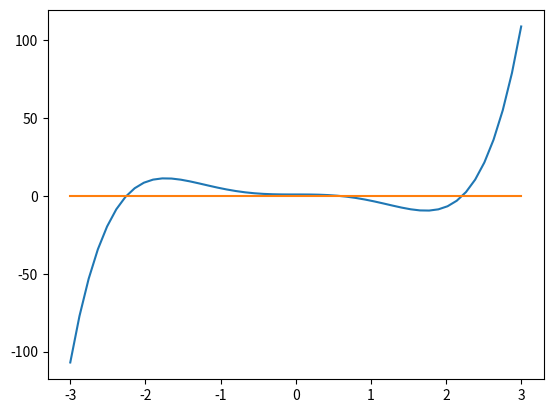
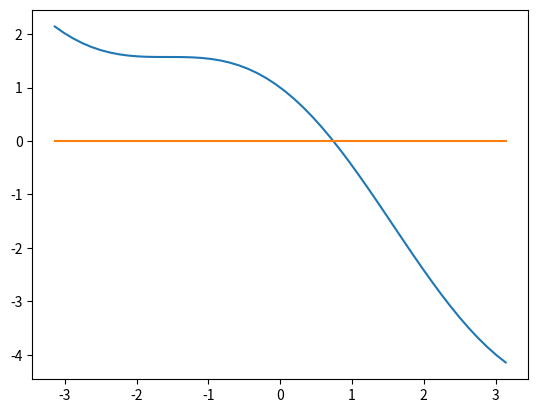

Here is the Python script that generated these plots, in order:
# -*- coding: utf-8 -*-

"""
Created on Thu Oct 13 14:57:22 2022

@author: Pablo Fazio Arrabal

Métodos Numéricos I: Resolución numérica de ecuaciones escalares no lineales I

"""
from numpy import *
from matplotlib.pyplot import *

print('Ejercicio 1\n')

def bisec(f,a,b,N):
    an=a
    bn=b
    fan=f(an)
    fbn=f(bn)
    if fan==0:
        print(str(a)+'es raíz de la función')
        return a
    elif fbn==0:
        print(str(b)+'es raíz de la función')
        return b
    elif fan*fbn>0:
        print('No hay cambio de signo: no se puede aplicar el método')
        #return
   
    for k in range(N):
        cn=(an+bn)/2.
        fcn=f(cn)
        print('En iteración', k,'c= ', cn, 'y f(cn)= ', fcn) # Apartado a)
        if fcn==0:
            print(str(cn)+'es raíz de la función')
            return cn
        elif fan*fcn<0:
            bn=cn
            fbn=fcn
        else:
            an=cn
            fan=fcn
    print('La aproximación de la raíz tras '+str(N)+' iteraciones es '+str(cn))
    return cn

print('Apartado b)\n')

def f1(x):
    return x**5-5*x**3+1

def f3(x):
    return x**3-x-1

x = linspace(-3,3)
plot(x,f1(x))
plot(x,x*0)
show()

bisec(f1, 0, 1, 20)

bisec(f1, -3,-2, 20)

bisec(f1, 2,3, 20)

print('Apartado c)\n')

def f2(x):
    return cos(x) - x

x = linspace (-pi,pi)
plot(x,f2(x))
plot(x,x*0)
show()

bisec(f2, 0.5, 1.5, 20)

print('Apartado d)\n')

def bisec_bis(f,a,b,e):
    an=a
    bn=b
    fan=f(an)
    fbn=f(bn)
    N = int((log(b-a)-log(e))/log(2)) + 1 
    if fan==0:
        print(str(a)+'es raíz de la función')
        return a
    elif fbn==0:
        print(str(b)+'es raíz de la función')
        return b
    elif fan*fbn>0:
        print('No hay cambio de signo: no se puede aplicar el método')
        #return
   
    for k in range(N):
        cn=(an+bn)/2.
        fcn=f(cn)
        print('En iteración', k,'c= ', cn, 'y f(cn)= ', fcn) # Apartado a)
        if fcn==0:
            print(str(cn)+'es raíz de la función')
            return cn
        elif fan*fcn<0:
            bn=cn
            fbn=fcn
        else:
            an=cn
            fan=fcn
    print('La aproximación de la raíz tras '+str(N)+' iteraciones es '+str(cn))
    return cn

print('Apartado e)\n')
 
bisec_bis(f1, 0, 1, 1e-7)
bisec_bis(f1, -3,-2, 1e-7)
bisec_bis(f1, 2,3, 1e-7)
bisec_bis(f2,0.5,1.5,1e-7)

print('Ejercicio 2\n')

print('Apartado a)\n')

def regula_falsi(f,a,b,e,nmax):
    an=a
    bn=b
    fan=f(an)
    fbn=f(bn)
    if fan==0:
        print(str(a)+'es raíz de la función')
        return a
    elif fbn==0:
        print(str(b)+'es raíz de la función')
        return b
    elif fan*fbn>0:
        print('No hay cambio de signo: no se puede aplicar el método')
        #return
   
    k = 0
    cn = bn - ((bn-an)/(fbn-fan))*fbn
    fcn=f(cn)
    print('En iteración', k+1,'c= ', cn, 'y f(cn)= ', fcn) # Apartado a)
    k+=1
    err = e + 1
    cn_old = cn
    if fcn==0:
        print(str(cn)+'es raíz de la función')
        return cn
    elif fan*fcn<0:
        bn=cn
        fbn=fcn
    else:
        an=cn
        fan=fcn
    while(k < nmax and err > e):
       
        cn= bn - ((bn-an)/(fbn-fan))*fbn
        fcn=f(cn)
        print('En iteración', k+1,'c= ', cn, 'y f(cn)= ', fcn) # Apartado a)
        k+=1
        err = abs(cn - cn_old)
        cn_old = cn
        if fcn==0:
            print(str(cn)+'es raíz de la función')
            return cn
        elif fan*fcn<0:
            bn=cn
            fbn=fcn
        else:
            an=cn
            fan=fcn
        
    if(k < nmax):
     print('La aproximación de la raíz tras '+str(k)+' iteraciones es '+str(cn)+ ' porque la aproximación es satisfactoria.')
    else:
     print('La aproximación de la raíz tras '+str(k)+' iteraciones es '+str(cn)+ ' porque hemos alcanzado número máximo de iteraciones')
    return cn 

    
print('Apartado b)\n')

regula_falsi(f1, 0, 1, 1e-7, 50)
regula_falsi(f1, -3,-2, 1e-7, 50)
regula_falsi(f1, 2,3, 1e-7, 50)
regula_falsi(f2,0.5,1.5,1e-7, 50)
   
print('Apartado c)\n')

def regula_falsi_bis(f,a,b,e,nmax):
    an=a
    bn=b
    fan=f(an)
    fbn=f(bn)
    if fan==0:
        print(str(a)+'es raíz de la función')
        return a
    elif fbn==0:
        print(str(b)+'es raíz de la función')
        return b
    elif fan*fbn>0:
        print('No hay cambio de signo: no se puede aplicar el método')
        #return
   
    k = 0
    err = e + 1
    while(k<nmax and err > e):
        cn= bn - ((bn-an)/(fbn-fan))*fbn
        fcn=f(cn)
        err = abs(fcn)
        print('En iteración', k+1, 'c= ', cn, 'y f(cn)= ', fcn) # Apartado a)
        k+=1
        if fcn==0:
            print(str(cn)+'es raíz de la función')
            return cn
        elif fan*fcn<0:
            bn=cn
            fbn=fcn
        else:
            an=cn
            fan=fcn
        
    if(k < nmax):
     print('La aproximación de la raíz tras '+str(k)+' iteraciones es '+str(cn)+ ' porque la aproximación es satisfactoria.')
    else:
     print('La aproximación de la raíz tras '+str(k)+' iteraciones es '+str(cn)+ ' porque hemos alcanzado número máximo de iteraciones')
    return cn

print('Apartado d)\n')

regula_falsi_bis(f1, 0, 1, 1e-7, 50)
regula_falsi_bis(f1, -3,-2, 1e-7, 50)
regula_falsi_bis(f1, 2,3, 1e-7, 50)
regula_falsi_bis(f2,0.5,1.5,1e-7, 50)


print('Ejercicio 3\n')

print('Apartado a)\n')

def secante(f,x0,x1,e,nmax):
  
    fx0=f(x0)
    fx1=f(x1)
    if fx0==0:
        print(str(x0)+'es raíz de la función')
        return x0
    elif fx1==0:
        print(str(x1)+'es raíz de la función')
        return x1
    elif fx0 == fx1:
        print('No se puede aplicar el método')
        #return
   
    k = 0
    err = e + 1
    
    while(k < nmax and err > e):
        x2 = x1 - ((x1-x0)/(fx1-fx0))*fx1
        if isreal(f(x2))==False:
            print("El punto no pertenece al dominio de la función.")
            return
        else:
            fx2=f(x2)
            print('En iteración', k+1,'c= ', x2, 'y f(cn)= ', fx2) # Apartado a)
            k+=1
            err = abs(x2-x1)
            x0 = x1
            x1 = x2
            fx0 = fx1
            fx1 = fx2
            if fx2==0:
                print(str(x2)+'es raíz de la función')
                return x2
        
    if(k < nmax):
        print('La aproximación de la raíz tras '+str(k)+' iteraciones es '+str(x2)+ ' porque la aproximación es satisfactoria.')
    else:
        print('La aproximación de la raíz tras '+str(k)+' iteraciones es '+str(x2)+ ' porque hemos alcanzado número máximo de iteraciones')
    return x2
 

print('Apartado b)\n')

secante(f1, 0, 1, 1e-7, 50)
secante(f1, -3,-2, 1e-7, 50)
secante(f1, 2,3, 1e-7, 50)
secante(f2,0.5,1.5,1e-7, 50)

print('Apartado c)\n')

def secante_bis (f,x0,x1,e,nmax):
    fx0=f(x0)
    fx1=f(x1)
    if fx0==0:
        print(str(x0)+'es raíz de la función')
        return x0
    elif fx1==0:
        print(str(x1)+'es raíz de la función')
        return x1
    elif fx0 == fx1:
        print('No se puede aplicar el método')
        #return
   
    k = 0
    err = e + 1
    
    while(k < nmax and err > e):
        x2 = x1 - (x1-x0)/(fx1-fx0)*fx1
        fx2=f(x2)
        print('En iteración', k+1,'c= ', x2, 'y f(cn)= ', fx2) # Apartado a)
        k+=1
        err = abs(fx2)
        x0 = x1
        x1 = x2
        fx0 = fx1
        fx1 = fx2
        if fx2==0:
            print(str(x2)+'es raíz de la función')
            return x2
        
    if(k < nmax):
     print('La aproximación de la raíz tras '+str(k)+' iteraciones es '+str(x2)+ ' porque la aproximación es satisfactoria.')
    else:
     print('La aproximación de la raíz tras '+str(k)+' iteraciones es '+str(x2)+ ' porque hemos alcanzado número máximo de iteraciones')
    return x2

print('Apartado d)\n')

secante_bis(f1, 0, 1, 1e-7, 50)
secante_bis(f1, -3,-2, 1e-7, 50)
secante_bis(f1, 2,3, 1e-7, 50)
secante_bis(f2,0.5,1.5,1e-7, 50)
   
